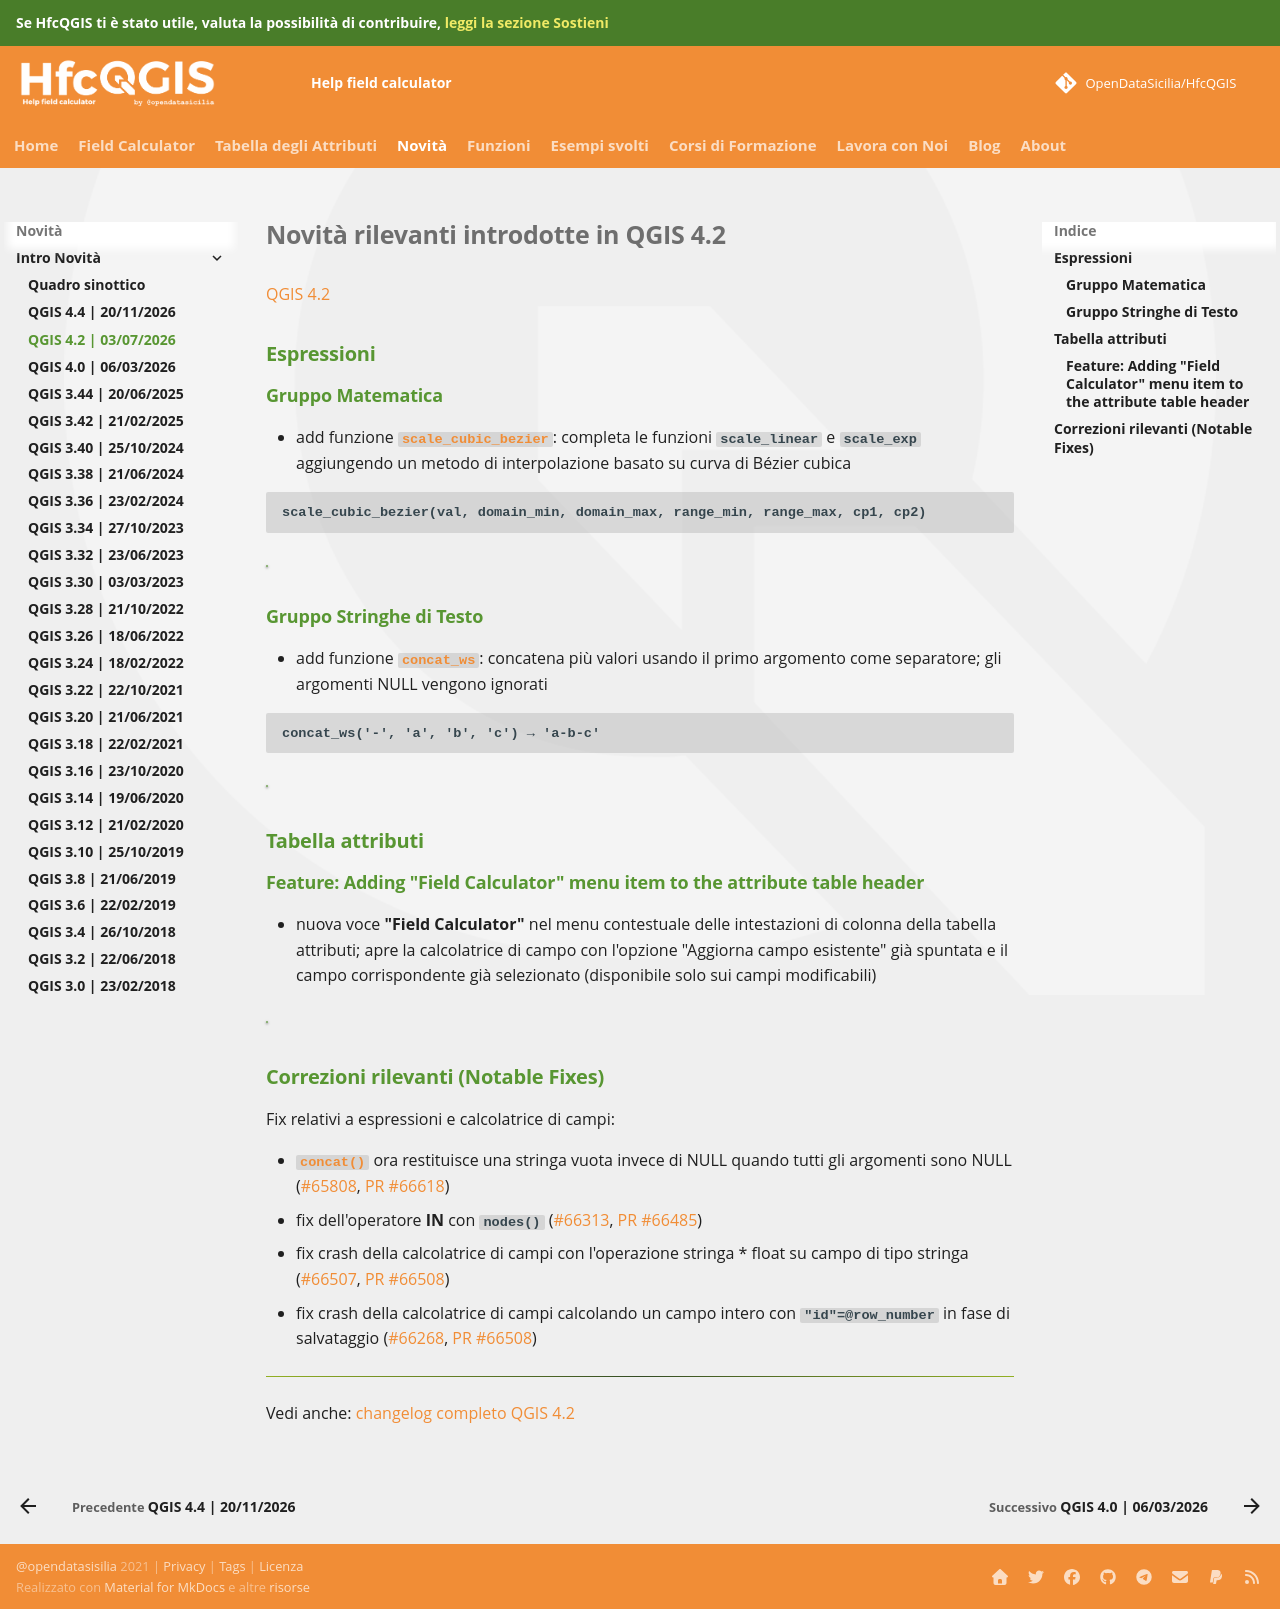

repository: opendatasicilia/HfcQGIS-md · page: release/novita_420/index.html · generator: mkdocs

# Novità rilevanti introdotte in QGIS 4.2

[QGIS 4.2](https://changelog.qgis.org/en/qgis/version/4.2/)

## Espressioni

### Gruppo Matematica

- add funzione [`scale_cubic_bezier`](../gr_funzioni/matematica/matematica_unico.md#scale_cubic_bezier): completa le funzioni `scale_linear` e `scale_exp` aggiungendo un metodo di interpolazione basato su curva di Bézier cubica

```
scale_cubic_bezier(val, domain_min, domain_max, range_min, range_max, cp1, cp2)
```

![](../img/novita_420/scale_cubic_bezier.png)

### Gruppo Stringhe di Testo

- add funzione [`concat_ws`](../gr_funzioni/stringhe_di_testo/stringhe_di_testo_unico.md#concat_ws): concatena più valori usando il primo argomento come separatore; gli argomenti NULL vengono ignorati

```
concat_ws('-', 'a', 'b', 'c') → 'a-b-c'
```

![](../img/novita_420/concat_ws.png)

## Tabella attributi

### Feature: Adding "Field Calculator" menu item to the attribute table header

- nuova voce **"Field Calculator"** nel menu contestuale delle intestazioni di colonna della tabella attributi; apre la calcolatrice di campo con l'opzione "Aggiorna campo esistente" già spuntata e il campo corrispondente già selezionato (disponibile solo sui campi modificabili)

![](../img/novita_420/qgis_4_2_menu_tabella.gif)

## Correzioni rilevanti (Notable Fixes)

Fix relativi a espressioni e calcolatrice di campi:

- [`concat()`](../gr_funzioni/stringhe_di_testo/stringhe_di_testo_unico.md#concat) ora restituisce una stringa vuota invece di NULL quando tutti gli argomenti sono NULL ([#65808](https://github.com/qgis/QGIS/issues/65808), [PR #66618](https://github.com/qgis/QGIS/pull/66618))
- fix dell'operatore **IN** con `nodes()` ([#66313](https://github.com/qgis/QGIS/issues/66313), [PR #66485](https://github.com/qgis/QGIS/pull/66485))
- fix crash della calcolatrice di campi con l'operazione stringa \* float su campo di tipo stringa ([#66507](https://github.com/qgis/QGIS/issues/66507), [PR #66508](https://github.com/qgis/QGIS/pull/66508))
- fix crash della calcolatrice di campi calcolando un campo intero con `"id"=@row_number` in fase di salvataggio ([#66268](https://github.com/qgis/QGIS/issues/66268), [PR #66508](https://github.com/qgis/QGIS/pull/66508))

---

Vedi anche: [changelog completo QGIS 4.2](https://changelog.qgis.org/en/qgis/version/4.2/)
